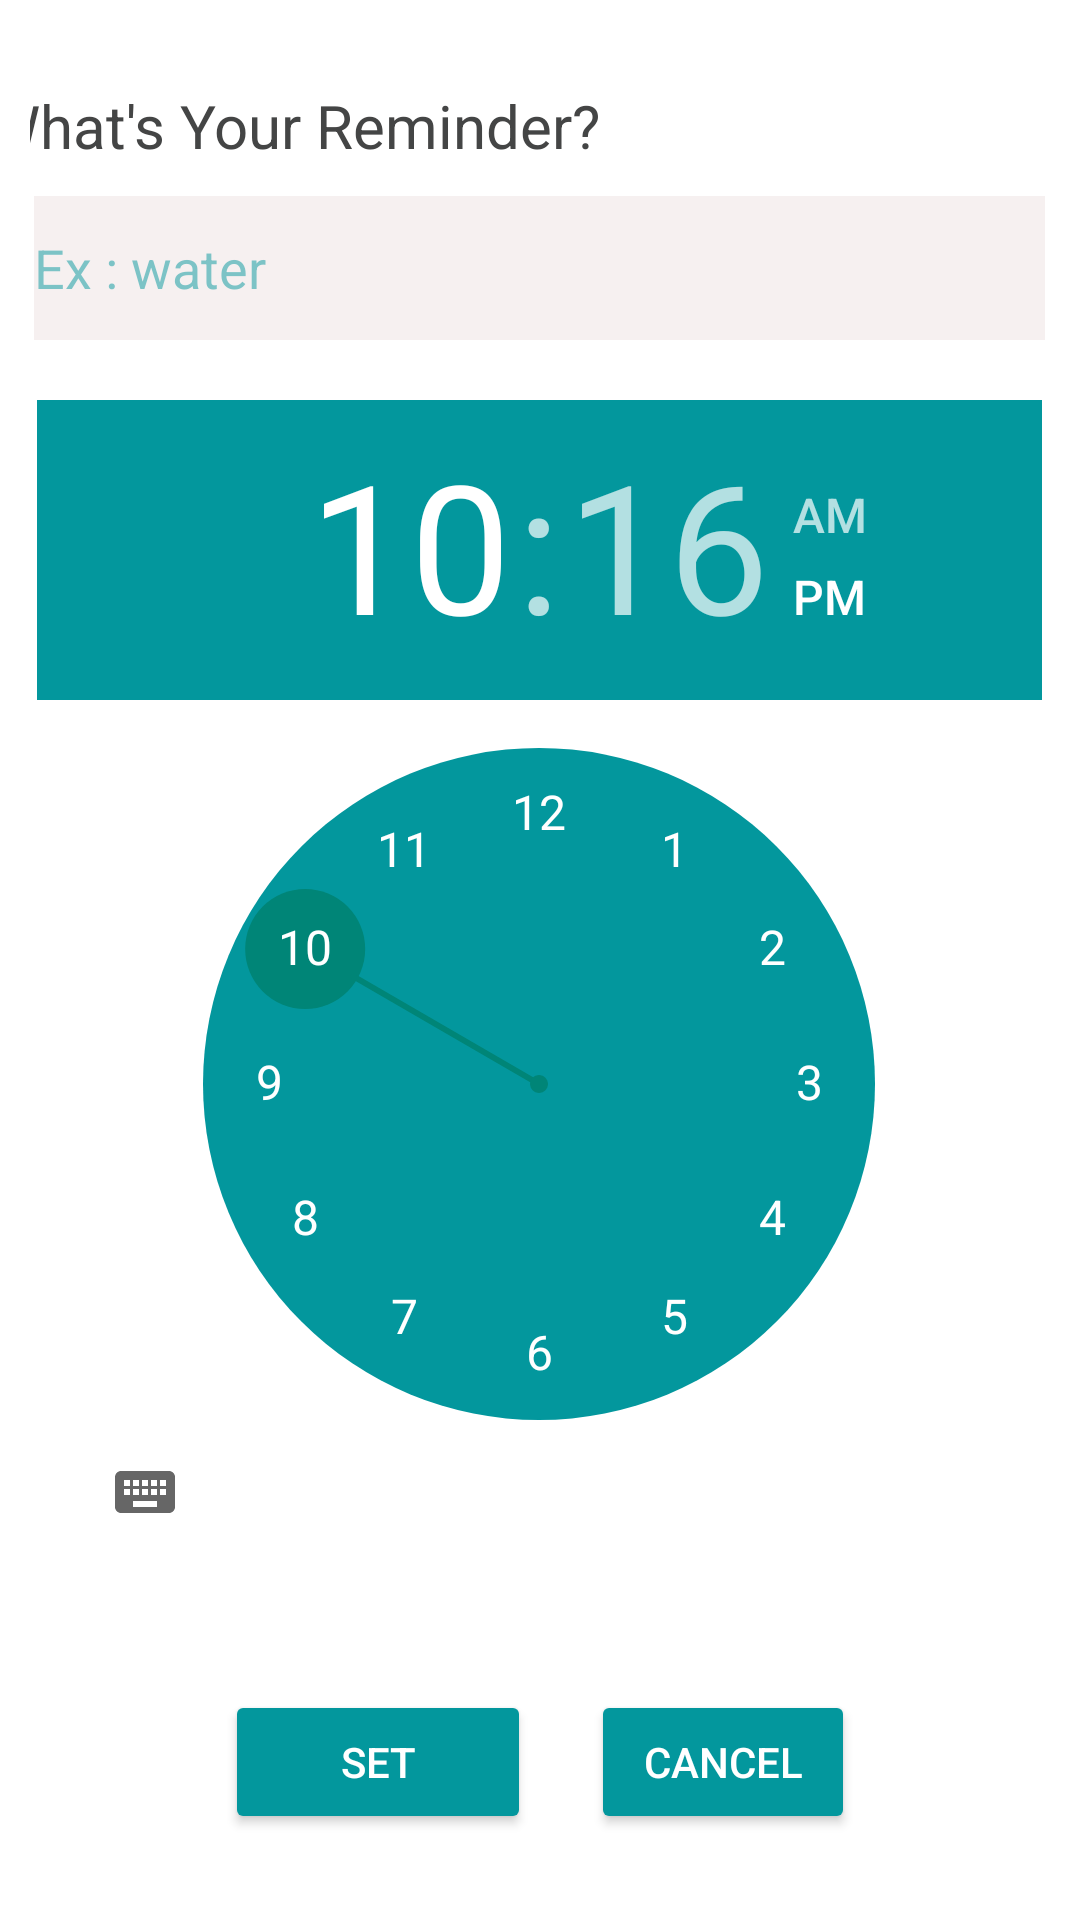

Reconstruct the res/layout file that produces this screen, plus the resources it refers to.
<!-- AndroidManifest.xml: activity theme Theme.Design.Light.NoActionBar -->
<!-- res/layout/activity_reminder.xml -->
<?xml version="1.0" encoding="utf-8"?>
<LinearLayout xmlns:android="http://schemas.android.com/apk/res/android"
    xmlns:app="http://schemas.android.com/apk/res-auto"
    xmlns:tools="http://schemas.android.com/tools"
    android:layout_width="match_parent"
    android:layout_height="match_parent"
    android:background="#FFFFFF"
    android:gravity="center"
    android:orientation="vertical"
    android:padding="10dp"
    tools:context=".ReminderActivity">

    <TextView
        android:id="@+id/txtusern"
        android:layout_width="369dp"
        android:layout_height="wrap_content"
        android:layout_marginBottom="10dp"
        android:text="What's Your Reminder?"
        android:textColor="#444545"
        android:textSize="20sp" />

    <EditText
        android:id="@+id/editText"
        android:layout_width="337dp"
        android:layout_height="wrap_content"
        android:layout_marginBottom="20dp"
        android:background="#9CF1E7E7"
        android:hint="Ex : water"
        android:inputType="textShortMessage"
        android:minHeight="48dp"
        android:shadowColor="@color/colorPrimary"
        android:singleLine="true"
        android:textColor="#AD03979D"
        android:textColorHint="#8103979D"
        tools:ignore="TextContrastCheck" />

    <TimePicker
        android:id="@+id/timePicker"
        android:layout_width="335dp"
        android:layout_height="400dp"
        android:amPmBackgroundColor="@color/white"
        android:amPmTextColor="@color/white"
        android:background="@color/white"
        android:headerBackground="@color/colorPrimary"
        android:numbersBackgroundColor="@color/colorPrimary"
        android:numbersTextColor="@color/white" />

    <LinearLayout
        android:layout_width="match_parent"
        android:layout_height="wrap_content"
        android:layout_marginTop="30dp"
        android:gravity="center_horizontal"
        android:orientation="horizontal">

        <Button
            android:id="@+id/setBtn"
            android:layout_width="102dp"
            android:layout_height="wrap_content"
            android:layout_marginRight="20dp"
            android:backgroundTint="@color/colorPrimary"
            android:text="set"
            android:textColor="@color/white" />

        <Button
            android:id="@+id/cancelBtn"
            android:layout_width="wrap_content"
            android:layout_height="wrap_content"
            android:backgroundTint="@color/colorPrimary"
            android:text="cancel"
            android:textColor="@color/white" />
    </LinearLayout>

</LinearLayout>
<!-- resources referenced by this layout -->
<resources>
  <color name="colorPrimary">#03979D</color>
  <color name="white">#FFFFFFFF</color>
</resources>
